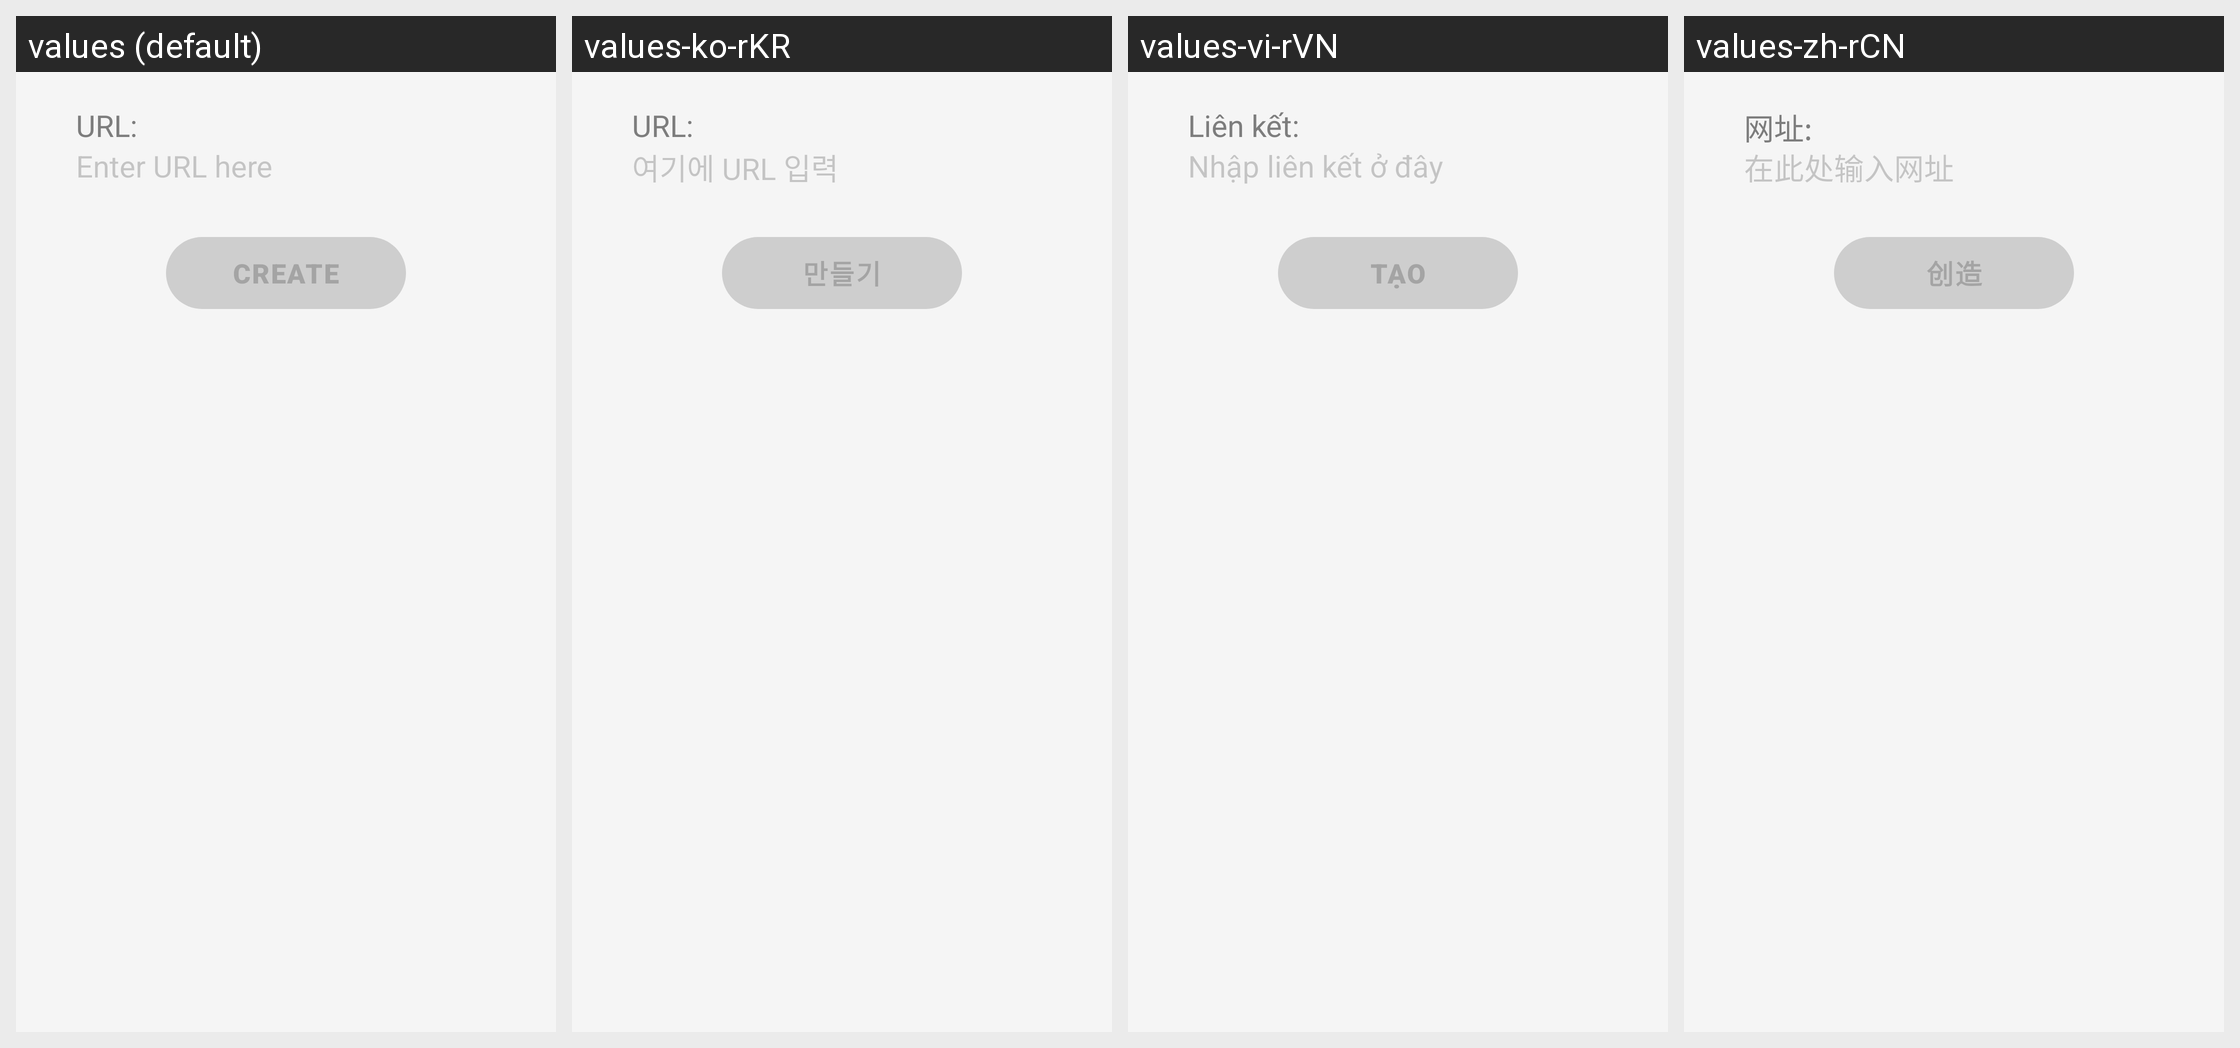

Translations of the strings shown on this Android screen, per locale in the grid:
Android screen res/layout/fragment_create_url.xml rendered under 4 locales, left to right: values (default), values-ko-rKR, values-vi-rVN, values-zh-rCN. Device: Nexus 5 (rendered at 1080×1920; each locale shown at half size, 540×960, under a caption strip naming it); theme Theme.ScanQRLite.
Strings drawn on this screen, with the default value and each locale's value (text and hints the layout hard-codes, and strings that could not be matched under every locale, appear in the picture but are not listed):

url_result
  values: URL:
  values-ko-rKR: URL:
  values-vi-rVN: Liên kết:
  values-zh-rCN: 网址:

enter_url
  values: Enter URL here
  values-ko-rKR: 여기에 URL 입력
  values-vi-rVN: Nhập liên kết ở đây
  values-zh-rCN: 在此处输入网址

create_button
  values: CREATE
  values-ko-rKR: 만들기
  values-vi-rVN: TẠO
  values-zh-rCN: 创造
